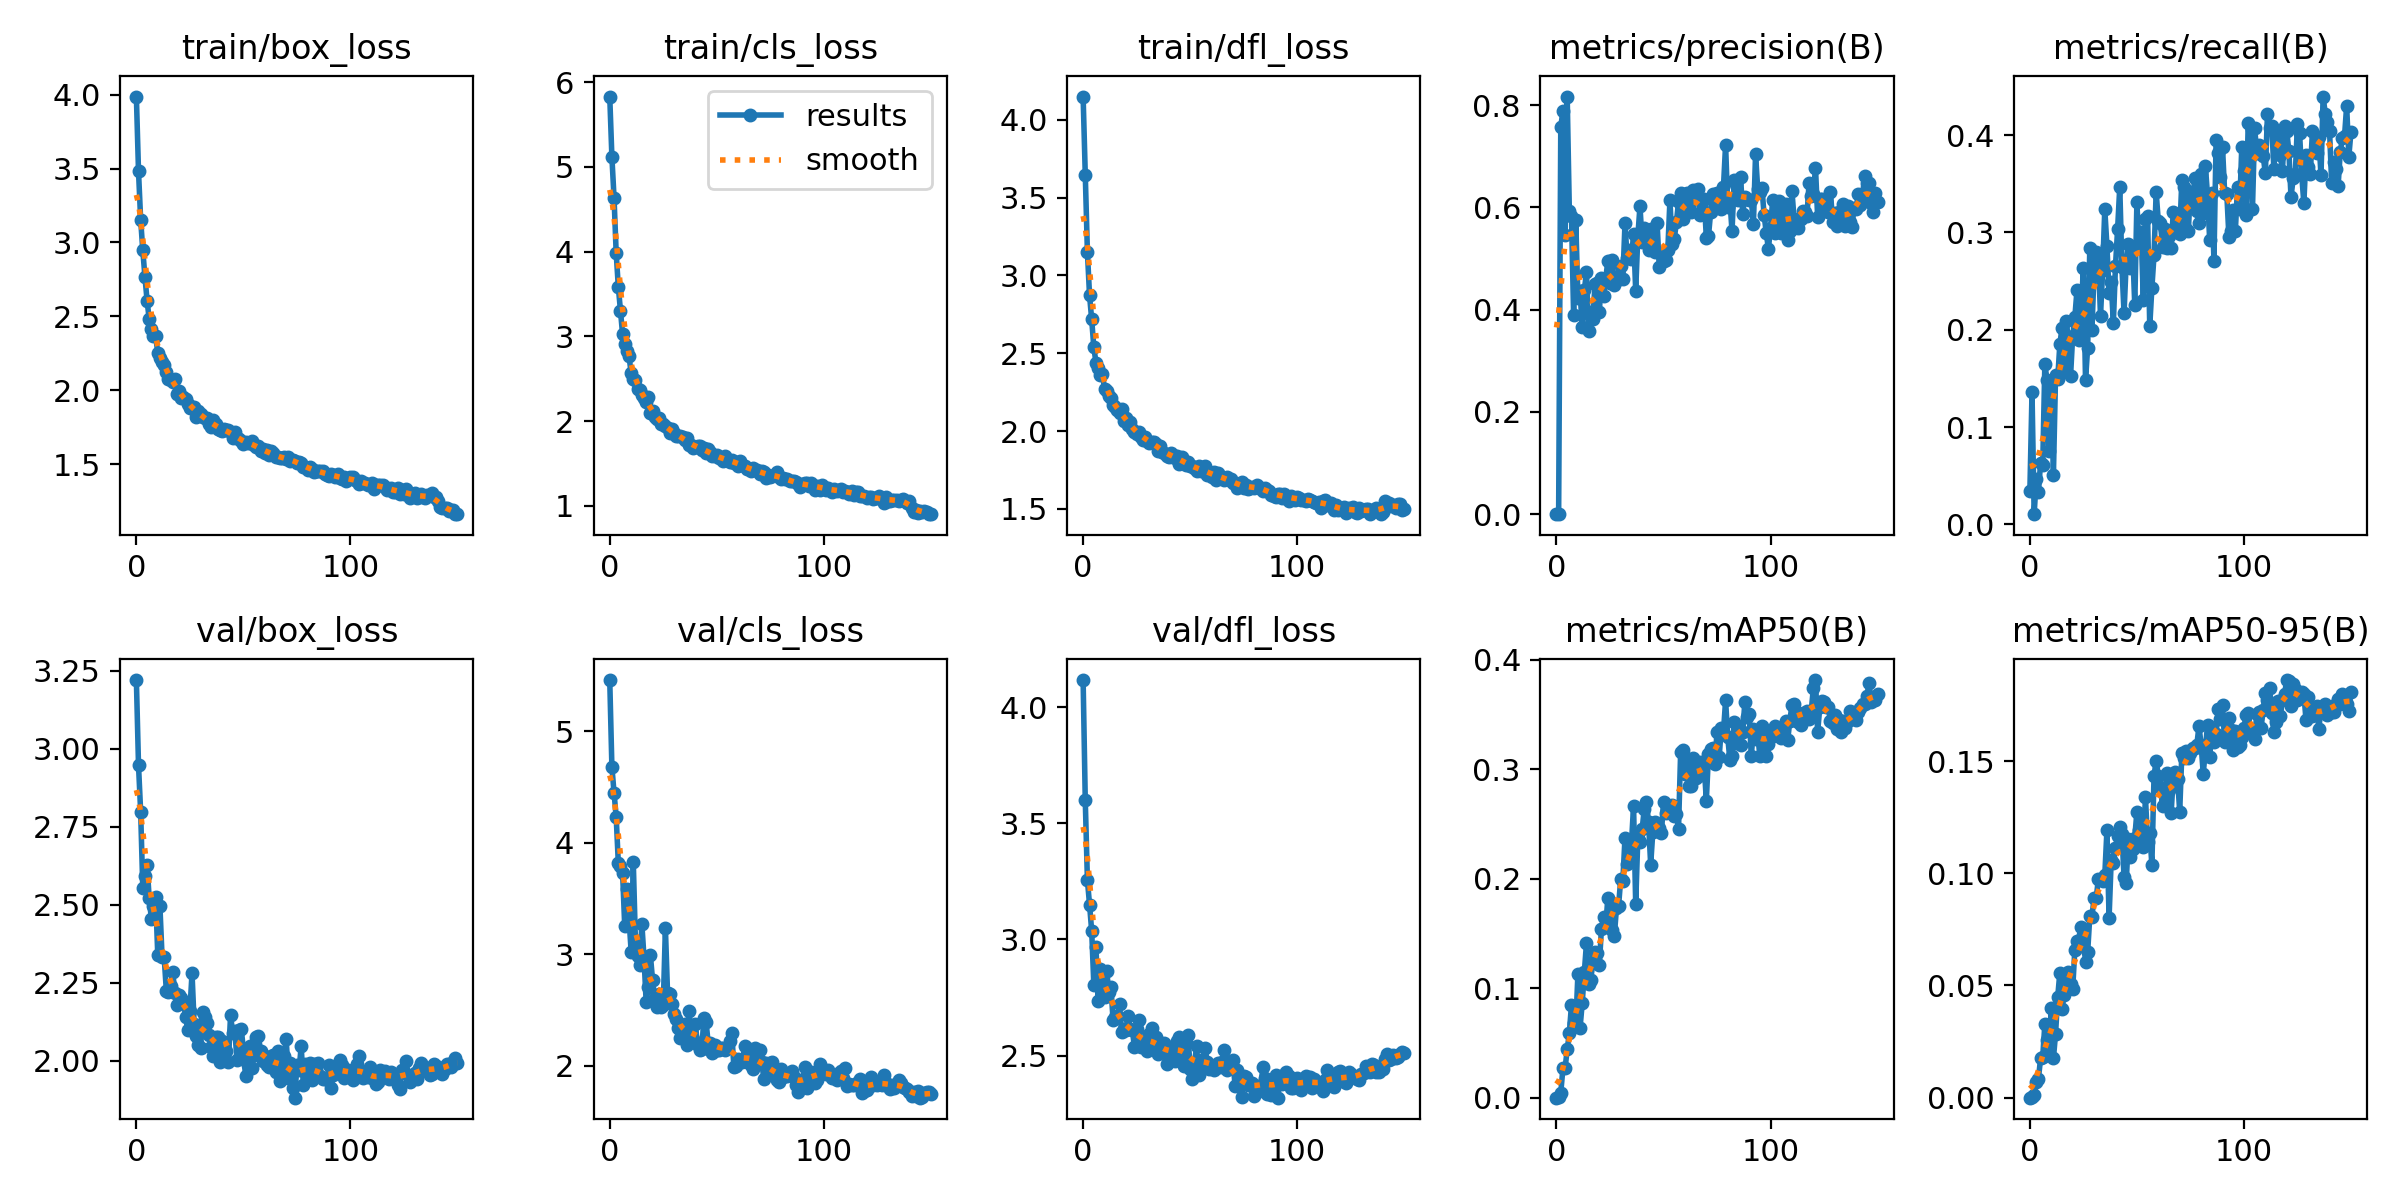

The table this chart was drawn from, first rows:
epoch, train/box_loss, train/cls_loss, train/dfl_loss, metrics/precision(B), metrics/recall(B), metrics/mAP50(B), metrics/mAP50-95(B), val/box_loss, val/cls_loss, val/dfl_loss, lr/pg0, lr/pg1, lr/pg2
0, 3.987, 5.831, 4.15, 0.00011, 0.03397, 7e-05, 1e-05, 3.22, 5.46, 4.116, 0.0004125, 0.0004125, 0.0004125
1, 3.48, 5.12, 3.644, 0.00052, 0.1355, 0.00089, 0.00027, 2.947, 4.682, 3.599, 0.0008237, 0.0008237, 0.0008237
2, 3.154, 4.639, 3.151, 0.7582, 0.01056, 0.0047, 0.00136, 2.798, 4.451, 3.256, 0.001229, 0.001229, 0.001229
3, 2.946, 3.988, 2.872, 0.7878, 0.04695, 0.02683, 0.0071, 2.553, 4.235, 3.15, 0.001225, 0.001225, 0.001225
4, 2.768, 3.587, 2.718, 0.5469, 0.03286, 0.02675, 0.00853, 2.593, 3.821, 3.037, 0.001225, 0.001225, 0.001225
5, 2.607, 3.299, 2.538, 0.8168, 0.06338, 0.0441, 0.01747, 2.626, 3.789, 2.806, 0.001217, 0.001217, 0.001217
6, 2.48, 3.025, 2.44, 0.5926, 0.06094, 0.05918, 0.01813, 2.52, 3.729, 2.969, 0.001209, 0.001209, 0.001209
7, 2.411, 2.913, 2.406, 0.5827, 0.1648, 0.08496, 0.03279, 2.456, 3.251, 2.735, 0.001201, 0.001201, 0.001201
8, 2.37, 2.824, 2.362, 0.3887, 0.1485, 0.06838, 0.02586, 2.496, 3.583, 2.874, 0.001193, 0.001193, 0.001193
9, 2.366, 2.771, 2.369, 0.5754, 0.0754, 0.06559, 0.02287, 2.525, 3.321, 2.807, 0.001184, 0.001184, 0.001184
10, 2.253, 2.563, 2.272, 0.4237, 0.1475, 0.1129, 0.03989, 2.338, 3.024, 2.753, 0.001176, 0.001176, 0.001176
11, 2.218, 2.495, 2.257, 0.4361, 0.05128, 0.06367, 0.01749, 2.495, 3.826, 2.865, 0.001168, 0.001168, 0.001168
12, 2.189, 2.483, 2.225, 0.367, 0.1531, 0.08616, 0.0285, 2.334, 3.115, 2.775, 0.00116, 0.00116, 0.00116
13, 2.174, 2.38, 2.215, 0.4383, 0.1492, 0.1145, 0.04481, 2.331, 2.982, 2.796, 0.001152, 0.001152, 0.001152
14, 2.122, 2.368, 2.167, 0.4728, 0.185, 0.1412, 0.05572, 2.224, 2.908, 2.652, 0.001143, 0.001143, 0.001143
15, 2.078, 2.307, 2.152, 0.3579, 0.2017, 0.1036, 0.03963, 2.219, 3.274, 2.665, 0.001135, 0.001135, 0.001135
16, 2.071, 2.279, 2.138, 0.3948, 0.1574, 0.1075, 0.04563, 2.238, 2.971, 2.672, 0.001127, 0.001127, 0.001127
17, 2.055, 2.225, 2.119, 0.3819, 0.209, 0.1242, 0.05136, 2.284, 2.577, 2.721, 0.001119, 0.001119, 0.001119
18, 2.078, 2.28, 2.143, 0.4507, 0.1886, 0.1333, 0.05596, 2.218, 2.704, 2.6, 0.001111, 0.001111, 0.001111
19, 1.977, 2.1, 2.066, 0.4519, 0.1521, 0.1324, 0.05078, 2.178, 2.99, 2.615, 0.001102, 0.001102, 0.001102
20, 1.996, 2.115, 2.085, 0.3957, 0.1939, 0.1212, 0.04841, 2.21, 2.77, 2.611, 0.001094, 0.001094, 0.001094
21, 1.95, 2.047, 2.04, 0.4624, 0.2126, 0.1546, 0.06585, 2.2, 2.611, 2.673, 0.001086, 0.001086, 0.001086
22, 1.953, 2.029, 2.059, 0.4264, 0.2404, 0.1652, 0.06987, 2.188, 2.524, 2.617, 0.001078, 0.001078, 0.001078
23, 1.942, 2.042, 2.013, 0.4603, 0.1898, 0.1564, 0.06746, 2.141, 2.646, 2.609, 0.00107, 0.00107, 0.00107
24, 1.91, 1.97, 1.996, 0.4955, 0.2193, 0.183, 0.07585, 2.097, 2.526, 2.535, 0.001061, 0.001061, 0.001061
25, 1.881, 1.968, 1.983, 0.4516, 0.2637, 0.1642, 0.07259, 2.159, 2.545, 2.616, 0.001053, 0.001053, 0.001053
26, 1.886, 1.939, 1.992, 0.4979, 0.1485, 0.1532, 0.06047, 2.281, 3.236, 2.655, 0.001045, 0.001045, 0.001045
27, 1.885, 1.915, 1.963, 0.449, 0.1817, 0.1476, 0.06486, 2.118, 2.652, 2.538, 0.001037, 0.001037, 0.001037
28, 1.82, 1.856, 1.943, 0.457, 0.284, 0.1729, 0.08087, 2.08, 2.642, 2.553, 0.001029, 0.001029, 0.001029
29, 1.857, 1.905, 1.964, 0.4651, 0.2002, 0.1753, 0.0807, 2.051, 2.559, 2.538, 0.00102, 0.00102, 0.00102
30, 1.84, 1.86, 1.934, 0.486, 0.2602, 0.1997, 0.08906, 2.04, 2.463, 2.52, 0.001012, 0.001012, 0.001012
31, 1.818, 1.826, 1.924, 0.4598, 0.2798, 0.1983, 0.08905, 2.155, 2.423, 2.594, 0.001004, 0.001004, 0.001004
32, 1.812, 1.825, 1.928, 0.5691, 0.2727, 0.2377, 0.09742, 2.139, 2.342, 2.619, 0.0009959, 0.0009959, 0.0009959
33, 1.815, 1.83, 1.929, 0.501, 0.2143, 0.2139, 0.09764, 2.12, 2.25, 2.549, 0.0009877, 0.0009877, 0.0009877
34, 1.773, 1.813, 1.918, 0.5173, 0.2612, 0.2226, 0.0966, 2.083, 2.252, 2.58, 0.0009796, 0.0009796, 0.0009796
35, 1.75, 1.773, 1.874, 0.4989, 0.3241, 0.2317, 0.09911, 2.043, 2.372, 2.507, 0.0009714, 0.0009714, 0.0009714
36, 1.796, 1.8, 1.905, 0.5475, 0.2858, 0.2666, 0.1192, 2.014, 2.184, 2.538, 0.0009632, 0.0009632, 0.0009632
37, 1.774, 1.719, 1.863, 0.4373, 0.2375, 0.1773, 0.08007, 2.076, 2.49, 2.534, 0.000955, 0.000955, 0.000955
38, 1.74, 1.719, 1.858, 0.5434, 0.249, 0.2374, 0.1061, 2.077, 2.301, 2.556, 0.0009468, 0.0009468, 0.0009468
39, 1.731, 1.687, 1.84, 0.6025, 0.2068, 0.2334, 0.1047, 1.997, 2.245, 2.466, 0.0009386, 0.0009386, 0.0009386
40, 1.727, 1.692, 1.835, 0.5317, 0.2657, 0.2452, 0.1112, 2.063, 2.377, 2.538, 0.0009304, 0.0009304, 0.0009304
41, 1.735, 1.703, 1.858, 0.5591, 0.3038, 0.2638, 0.1166, 2.052, 2.183, 2.516, 0.0009222, 0.0009222, 0.0009222
42, 1.728, 1.709, 1.849, 0.5364, 0.3468, 0.2706, 0.1207, 2.031, 2.147, 2.52, 0.000914, 0.000914, 0.000914
43, 1.731, 1.661, 1.826, 0.5159, 0.2645, 0.2517, 0.1173, 1.997, 2.154, 2.477, 0.0009058, 0.0009058, 0.0009058
44, 1.719, 1.688, 1.839, 0.5575, 0.217, 0.213, 0.0983, 2.147, 2.431, 2.562, 0.0008976, 0.0008976, 0.0008976
45, 1.677, 1.623, 1.79, 0.5184, 0.2691, 0.2429, 0.0958, 2.089, 2.393, 2.58, 0.0008894, 0.0008894, 0.0008894
46, 1.719, 1.666, 1.834, 0.5129, 0.2881, 0.2521, 0.1153, 2.096, 2.203, 2.521, 0.0008812, 0.0008812, 0.0008812
47, 1.679, 1.632, 1.799, 0.5695, 0.2638, 0.2451, 0.1075, 2.002, 2.207, 2.457, 0.000873, 0.000873, 0.000873
48, 1.673, 1.587, 1.784, 0.4834, 0.285, 0.2467, 0.1109, 2.098, 2.113, 2.552, 0.0008648, 0.0008648, 0.0008648
49, 1.658, 1.585, 1.799, 0.5114, 0.2253, 0.2417, 0.1157, 2.101, 2.188, 2.59, 0.0008566, 0.0008566, 0.0008566
50, 1.635, 1.596, 1.777, 0.4947, 0.3308, 0.2702, 0.1275, 2.038, 2.144, 2.443, 0.0008484, 0.0008484, 0.0008484
51, 1.65, 1.564, 1.772, 0.4964, 0.2836, 0.2604, 0.1193, 1.951, 2.139, 2.398, 0.0008402, 0.0008402, 0.0008402
52, 1.642, 1.561, 1.763, 0.516, 0.3, 0.2669, 0.1233, 1.986, 2.158, 2.466, 0.000832, 0.000832, 0.000832
53, 1.645, 1.536, 1.746, 0.6142, 0.2306, 0.2609, 0.1116, 2.047, 2.165, 2.54, 0.0008238, 0.0008238, 0.0008238
54, 1.659, 1.586, 1.772, 0.5286, 0.3137, 0.2675, 0.1338, 1.978, 2.146, 2.416, 0.0008157, 0.0008157, 0.0008157
55, 1.627, 1.545, 1.745, 0.5376, 0.3164, 0.2579, 0.1139, 2.019, 2.157, 2.48, 0.0008075, 0.0008075, 0.0008075
56, 1.616, 1.518, 1.749, 0.5705, 0.2034, 0.2594, 0.1178, 2.078, 2.222, 2.47, 0.0007993, 0.0007993, 0.0007993
57, 1.621, 1.537, 1.774, 0.6105, 0.243, 0.2452, 0.1037, 2.08, 2.296, 2.534, 0.0007911, 0.0007911, 0.0007911
58, 1.591, 1.508, 1.716, 0.6273, 0.2766, 0.3162, 0.1433, 2.032, 1.987, 2.472, 0.0007829, 0.0007829, 0.0007829
59, 1.601, 1.517, 1.732, 0.5776, 0.3414, 0.3174, 0.1502, 2, 1.995, 2.442, 0.0007747, 0.0007747, 0.0007747
... 91 more rows
